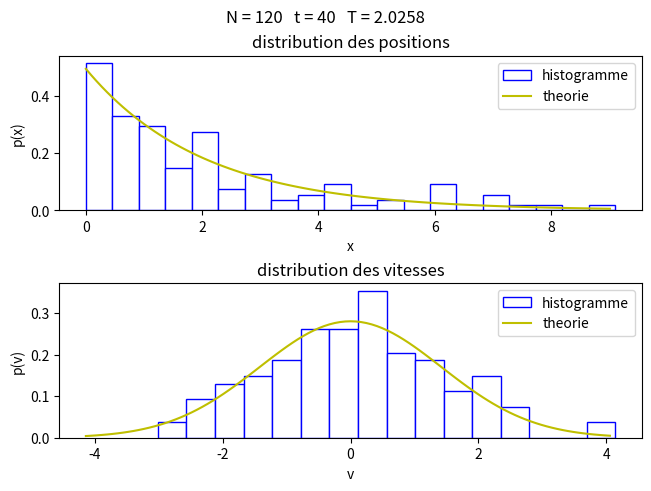
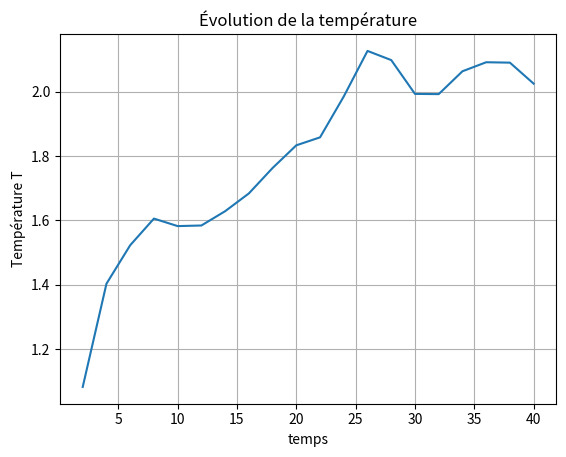

Write the Python code that produced these figures, in order.
#!/usr/bin/env python3
# -*- coding: utf-8 -*-
"""
Created on Thu Mar 20 08:42:20 2025

@author: grw4219a
"""


import matplotlib.pyplot as plt
import random as rd
from math import *

## ----> decommenter sur spyder, dans un terminal il faut le commenter !!!!
# %matplotlib

## ----> commenter la ligne suivante si on est en spyder !!!!
fig, (ax1, ax2) = plt.subplots(2, constrained_layout=True)


def faire_plot(x, v, xarg, pxth, varg, pvth, t, beta):
    nbx = 20  ## nombre de boites de l'histogramme de x
    nbv = 16  ## nombre de boites de l'histogramme de v
    t_pause = 0.1  ## temps d'affichage pour un plot
    ## ----> decommenter la ligne suivante si on est en spyder !!!!!
    # fig, (ax1,ax2) = plt.subplots(2,constrained_layout=True)
    ax1.cla()
    ax1.hist(x, bins=nbx, color='white', edgecolor='blue', density=True, \
             label='histogramme')
    ax1.set(title='distribution des positions', xlabel='x', ylabel='p(x)')
    ax1.plot(xarg, pxth, 'y', label='theorie')
    ax1.legend()

    ax2.cla()
    ax2.hist(v, bins=nbv, color='white', edgecolor='blue', density=True, \
             label='histogramme')
    ax2.set(title='distribution des vitesses', xlabel='v', ylabel='p(v)')
    ax2.plot(varg, pvth, 'y', label='theorie')
    ax2.legend()
    fig.suptitle('N = {0:d}   t = {1:g}   T = {2:.5g}'.format(len(x), t, 1 / beta))
    plt.pause(t_pause)


### propostion de parametres

np = 120  ## nombre de particules
vmax = 1
xmax = 2
m = 1
g = 1
dt = 0.05
dv = 0.5
vsolmax = 1
niter = 20  ## nombre d'iterations globales de pas "ntherm*dt"
ntherm = 40  ## nombre d'iterations de pas "dt" entre les plots et echanges aleatoires de vitesses
gamma = 0.1


x = []
v = []

for i in range(np):
    x.append(rd.random() * xmax)
    v.append(-vmax + 2 * vmax * rd.random())

t = 0


def unpas_de_dt():
    for j in range(np):
        v[j] -= (g + gamma * v[j]) * dt
        x[j] += v[j] * dt

        # Rebond sur le sol chaud
        if x[j] < 0:
            x[j] = -x[j]
            vsol = rd.uniform(-vsolmax, vsolmax)  
            v[j] = 2* vsol -v[j]


def echange_vitesse():
    E_avant = sum(0.5 * m * vj ** 2 for vj in v)
    for j in range(np):
        dvj = rd.uniform(-dv, dv)
        v[j] += dvj
    E_apres = sum(0.5 * m * vj ** 2 for vj in v)
    alpha = sqrt(E_avant / E_apres) if E_apres > 0 else 1.0
    for j in range(np):
        v[j] *= alpha


def E_moyen():
    e = 0
    for j in range(np):
        e += m * g * x[j] + 0.5 * m * v[j] ** 2
    return e / np


def fonc_pxth(x, beta):
    return beta * m * g * exp(-beta * m * g * x)


def fonc_pvth(v, beta):
    return sqrt(beta * m / (2 * pi)) * exp(-beta * m * v ** 2 / 2)


TT = []  # Tableau de la température
tt = []  # Tableau de temps

Nplot = 100
xarg = [0 for i in range(Nplot)]
pxth = [0 for i in range(Nplot)]
varg = [0 for i in range(Nplot)]
pvth = [0 for i in range(Nplot)]

# boucle 1
for l in range(niter):
    # boucle 2
    for k in range(ntherm):
        t += dt
        unpas_de_dt()
    echange_vitesse()
    emoyen = E_moyen()
    beta = 3 / (2 * emoyen)
    # pour préparer plot T en fonction de t (à la fin)
    tt.append(t)
    TT.append(1 / beta)

    dx = max(x) / Nplot
    vmax2 = max(max(v), -min(v))
    dv = 2 * vmax2 / Nplot
    for j in range(Nplot):
        xarg[j] = dx * j
        pxth[j] = fonc_pxth(xarg[j], beta)
        varg[j] = -vmax2 + dv * j
        pvth[j] = fonc_pvth(varg[j], beta)
    faire_plot(x, v, xarg, pxth, varg, pvth, t, beta)

plt.figure()
plt.plot(tt, TT)
plt.xlabel('temps')
plt.ylabel('Température T')
plt.title('Évolution de la température')
plt.grid()
plt.show()
